Labelled photos from "images", an image-classification folder in elhaj101/brain-tumor-classification. The possible labels are: no tumor, tumor.

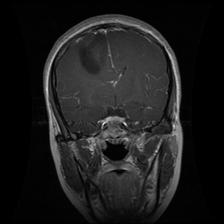
Label: tumor

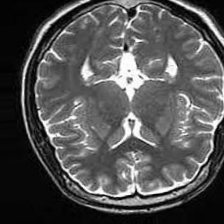
Label: no tumor

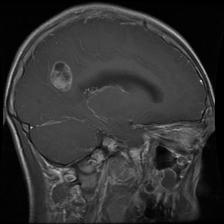
Label: tumor

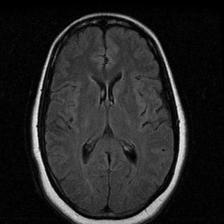
Label: no tumor

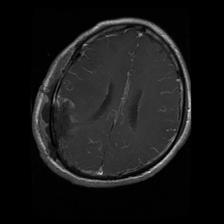
Label: tumor

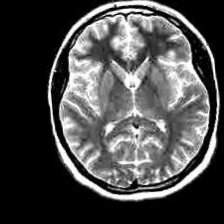
Label: no tumor
